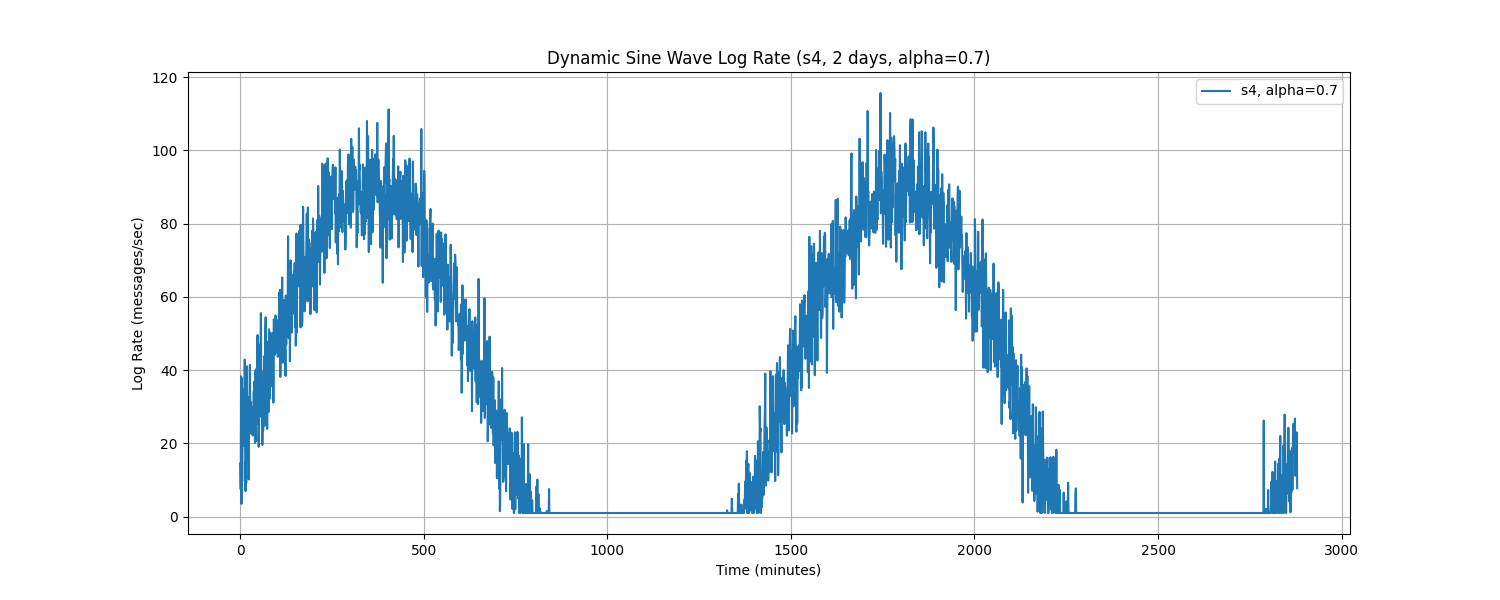

Data behind this chart, as committed beside it:
Time, log_rate_msg_per_sec
0.0, 14.51
1.0, 7.491
2.0, 38.32
3.0, 3.492
4.0, 37.73
5.0, 9.635
6.0, 25.49
7.0, 31.11
8.0, 24.13
9.0, 24.69
10.0, 34.89
11.0, 19.25
12.0, 42.9
13.0, 19.9
14.0, 6.983
15.0, 15.03
16.0, 9.201
17.0, 27.14
18.0, 41.07
19.0, 26.3
20.0, 32.67
21.0, 30.05
22.0, 23.79
23.0, 10.15
24.0, 31.16
25.0, 23.46
26.0, 41.45
27.0, 28.2
28.0, 31.35
29.0, 26.91
30.0, 22.61
31.0, 29.86
32.0, 27.1
33.0, 24.58
34.0, 22.14
35.0, 24.73
36.0, 34.11
37.0, 34.22
38.0, 36.85
39.0, 25.09
40.0, 20.11
41.0, 39.97
42.0, 29.75
43.0, 20.63
44.0, 40.35
45.0, 37.06
46.0, 46.1
47.0, 49.59
48.0, 25.42
49.0, 47.17
50.0, 19.04
51.0, 25.6
52.0, 28.16
53.0, 32.03
54.0, 42.83
55.0, 41.15
56.0, 55.56
57.0, 37.96
58.0, 27.27
59.0, 36.33
... 2,820 more rows
